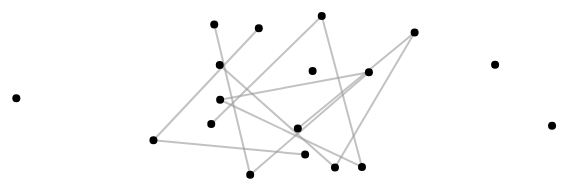
D3 v7 page, settled after 360 driven frames (6 s of simulated time); the page loaded 1 data file(s).


  d3.json("/assets/graph.json").then((graphData) => {
    const container = document.getElementById("graph-container");
    let width = container.clientWidth;
    let height = container.clientHeight;

    const svg = d3
      .select("#graph-container")
      .append("svg")
      .attr("width", width)
      .attr("height", height)
      .call(
        d3.zoom().on("zoom", function (event) {
          svg.attr("transform", event.transform);
        })
      )
      .append("g");

    const simulation = d3
      .forceSimulation(graphData.nodes)
      .force(
        "link",
        d3
          .forceLink(graphData.links)
          .id((d) => d.id)
          .distance(150)
      )
      .force("charge", d3.forceManyBody().strength(-30))
      .force("center", d3.forceCenter(width / 2, height / 2));

    const link = svg
      .append("g")
      .attr("class", "links")
      .selectAll("line")
      .data(graphData.links)
      .enter()
      .append("line")
      .attr("stroke", "#999")
      .attr("stroke-opacity", 0.6)
      .attr("stroke-width", 2);

    const node = svg
      .append("g")
      .attr("class", "nodes")
      .selectAll("circle")
      .data(graphData.nodes)
      .enter()
      .append("circle")
      .attr("r", 4)
      .attr("class", "node")
      .on("mouseover", function (event, d) {
        // 툴팁에 노드 제목 표시
        const tooltip = d3
          .select("#tooltip")
          .style("opacity", 1)
          .html(d.id) // 노드의 제목을 툴팁에 표시
          .style("left", event.pageX + 5 + "px")
          .style("top", event.pageY - 28 + "px")
          .style("font-size", "12px") // 제목을 아주 작게 표시
          .style("background", "#fff")
          .style("border", "1px solid #ccc")
          .style("padding", "5px 10px")
          .style("border-radius", "4px");
      })
      .on("mouseout", function () {
        d3.select("#tooltip").style("opacity", 0); // 툴팁 숨기기
      })
      .on("click", function (event, d) {
        const targetUrl = `/posts/${d.self}`;
        window.location.href = targetUrl;
      })
      .call(
        d3
          .drag()
          .on("start", dragStarted)
          .on("drag", dragged)
          .on("end", dragEnded)
      );

    simulation.on("tick", () => {
      link
        .attr("x1", (d) => d.source.x)
        .attr("y1", (d) => d.source.y)
        .attr("x2", (d) => d.target.x)
        .attr("y2", (d) => d.target.y);

      node.attr("cx", (d) => d.x).attr("cy", (d) => d.y);
    });

    function dragStarted(event, d) {
      if (!event.active) simulation.alphaTarget(0.3).restart();
      d.fx = d.x;
      d.fy = d.y;
    }

    function dragged(event, d) {
      d.fx = event.x;
      d.fy = event.y;
    }

    function dragEnded(event, d) {
      if (!event.active) simulation.alphaTarget(0);
      d.fx = null;
      d.fy = null;
    }

    // 툴팁 요소
    d3.select("body")
      .append("div")
      .attr("id", "tooltip")
      .attr("class", "tooltip")
      .style("opacity", 0) // 처음에는 툴팁이 안 보임
      .style("position", "absolute")
      .style("background", "lightgrey")
      .style("padding", "5px")
      .style("border-radius", "5px")
      .style("pointer-events", "none");

    window.addEventListener("resize", () => {
      width = container.clientWidth;
      height = container.clientHeight;

      svg.attr("width", width).attr("height", height);

      simulation.force("center", d3.forceCenter(width / 2, height / 2));
      simulation.alpha(1).restart();
    });
  });


### data: ../assets/graph.json
{
 "nodes": [
  {
   "id": "Junit5 정리",
   "self": "Junit5-handbook"
  },
  {
   "id": "[Effective Jave 3/e] Item1 생성자 대신 정적 팩터리…",
   "self": "effective-java-3e-item-1"
  },
  {
   "id": "[Effective Jave 3/e] Item2 생성자에 매개변수가 많다…",
   "self": "effective-java-3e-item-2"
  },
  {
   "id": "[Effective Jave 3/e] Item3 private 생성자나 …",
   "self": "effective-java-3e-item-3"
  },
  {
   "id": "[Effective Jave 3/e] Item4 인스턴스화를 막으려거든 …",
   "self": "effective-java-3e-item-4"
  },
  {
   "id": "[Effective Jave 3/e] Item5 자원을 직접 명시하지 말…",
   "self": "effective-java-3e-item-5"
  },
  {
   "id": "[Effective Jave 3/e] Item6 불필요한 객체 생성을 피…",
   "self": "effective-java-3e-item-6"
  },
  {
   "id": "[Effective Jave 3/e] Item7 다 쓴 객체 참조를 해제…",
   "self": "effective-java-3e-item-7"
  },
  "... 14 more items"
 ],
 "links": [
  {
   "source": "[Effective Jave 3/e] Item1 생성자 대신 정적 팩터리…",
   "target": "[Effective Jave 3/e] Item2 생성자에 매개변수가 많다…"
  },
  {
   "source": "[Effective Jave 3/e] Item2 생성자에 매개변수가 많다…",
   "target": "[Effective Jave 3/e] Item3 private 생성자나 …"
  },
  {
   "source": "[Effective Jave 3/e] Item3 private 생성자나 …",
   "target": "[Effective Jave 3/e] Item4 인스턴스화를 막으려거든 …"
  },
  {
   "source": "[Effective Jave 3/e] Item4 인스턴스화를 막으려거든 …",
   "target": "[Effective Jave 3/e] Item5 자원을 직접 명시하지 말…"
  },
  {
   "source": "[Effective Jave 3/e] Item5 자원을 직접 명시하지 말…",
   "target": "[Effective Jave 3/e] Item6 불필요한 객체 생성을 피…"
  },
  {
   "source": "[Effective Jave 3/e] Item6 불필요한 객체 생성을 피…",
   "target": "[Effective Jave 3/e] Item7 다 쓴 객체 참조를 해제…"
  },
  {
   "source": "[우아한 테크코스 7기 프리코스] 1주차 회고",
   "target": "[우아한 테크코스 7기 프리코스] 2주차 회고"
  },
  {
   "source": "[우아한 테크코스 7기 프리코스] 2주차 회고",
   "target": "[우아한 테크코스 7기 프리코스] 3주차 회고"
  },
  "... 3 more items"
 ]
}